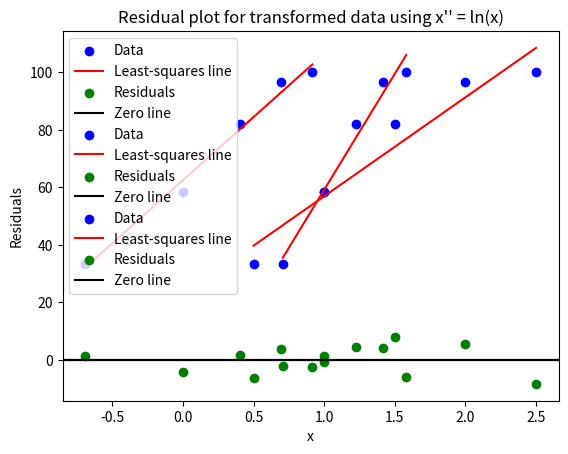

Write the Python code that produced this figure.

# Import numpy and matplotlib libraries
import numpy as np
import matplotlib.pyplot as plt

# Define the original data
x = np.array([0.5,1.0,1.5,2.0,2.5])
y = np.array([33.3,58.3,81.8,96.7,100])

# Define the transformed data
x_prime = np.sqrt(x)
x_double_prime = np.log(x)

# Define a function to calculate the slope and intercept of a least-squares line
def least_squares(x,y):
  n = len(x)
  sum_x = np.sum(x)
  sum_y = np.sum(y)
  sum_xy = np.sum(x*y)
  sum_x2 = np.sum(x**2)
  slope = (n * sum_xy - sum_x * sum_y) / (n * sum_x2 - sum_x**2)
  intercept = (sum_y - slope * sum_x) / n
  return slope, intercept

# Define a function to calculate the residuals for a given model
def residuals(x,y,slope,intercept):
  y_pred = slope * x + intercept
  res = y - y_pred
  return res

# Define a function to plot a scatter plot and a least-squares line
def scatter_plot(x,y,slope,intercept,title):
  plt.scatter(x,y,color='blue',label='Data')
  plt.plot(x,slope*x+intercept,color='red',label='Least-squares line')
  plt.xlabel('x')
  plt.ylabel('y')
  plt.title(title)
  plt.legend()
  plt.show()

# Define a function to plot a residual plot
def residual_plot(x,res,title):
  plt.scatter(x,res,color='green',label='Residuals')
  plt.axhline(y=0,color='black',label='Zero line')
  plt.xlabel('x')
  plt.ylabel('Residuals')
  plt.title(title)
  plt.legend()
  plt.show()

# Calculate the slope and intercept for the original data
m,b = least_squares(x,y)

# Plot the scatter plot and the least-squares line for the original data
scatter_plot(x,y,m,b,'Original data')

# Calculate the residuals for the original data
res = residuals(x,y,m,b)

# Plot the residual plot for the original data
residual_plot(x,res,'Residual plot for original data')

# Calculate the slope and intercept for the transformed data using x' = sqrt(x)
m_prime,b_prime = least_squares(x_prime,y)

# Plot the scatter plot and the least-squares line for the transformed data using x' = sqrt(x)
scatter_plot(x_prime,y,m_prime,b_prime,"Transformed data using x' = sqrt(x)")

# Calculate the residuals for the transformed data using x' = sqrt(x)
res_prime = residuals(x_prime,y,m_prime,b_prime)

# Plot the residual plot for the transformed data using x' = sqrt(x)
residual_plot(x_prime,res_prime,"Residual plot for transformed data using x' = sqrt(x)")

# Calculate the slope and intercept for the transformed data using x'' = ln(x)
m_double_prime,b_double_prime = least_squares(x_double_prime,y)

# Plot the scatter plot and the least-squares line for the transformed data using x'' = ln(x)
scatter_plot(x_double_prime,y,m_double_prime,b_double_prime,"Transformed data using x'' = ln(x)")

# Calculate the residuals for the transformed data using x'' = ln(x)
res_double_prime = residuals(x_double_prime,y,m_double_prime,b_double_prime)

# Plot the residual plot for the transformed data using x'' = ln(x)
residual_plot(x_double_prime,res_double_prime,"Residual plot for transformed data using x'' = ln(x)")